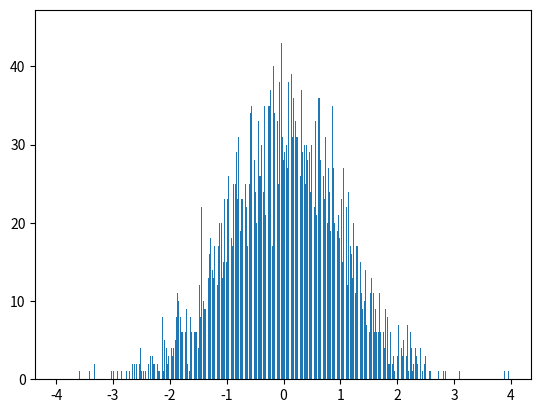

This figure's Python source:
import numpy as np
import math
import random
import matplotlib.pyplot as plt


def normal_distribution(mu, sigma, n_factor=12, n=10000):
    distribution = np.zeros(n)
    sqrt_sigma = np.sqrt(sigma)
    for i in np.arange(n):
        pol = np.sum([np.random.rand() for i in np.arange(n_factor)]) - n_factor / 2
        distribution[i] = mu + sqrt_sigma * np.sqrt(12 / n_factor) * pol
    return distribution


def get_expected_value(sequence):
    return np.sum(sequence) / len(sequence)


def get_dispersion(sequence):
    expected_value = get_expected_value(sequence)
    n = len(sequence)
    return np.sum([sequence[i] ** 2 - expected_value ** 2 for i in np.arange(n)]) / (n - 1)


def exp_distribution(lambd, n=10000):
    distribution = np.zeros(n)
    for i in np.arange(n):
        a = np.random.rand()
        distribution[i] = (-1 / lambd) * math.log(a)
    return distribution


def get_chi_sq_value(k):
    distribution = [random.normalvariate(0, 1) for _ in np.arange(k)]
    return sum([distribution[i] ** 2 for i in np.arange(k)])


def fisher_distribution(l, m, n=10000):
    return [(get_chi_sq_value(l) / l) / (get_chi_sq_value(m) / m) for _ in np.arange(n)]


def box_muller_transform_normal_distribution(n=10000):
    is_ready = False
    second = 0.0
    mu = 0
    sigma = 1
    distribution = np.zeros(n)
    for i in np.arange(n):
        if is_ready:
            is_ready = False
            distribution[i] = mu + second * sigma
            continue
        else:
            while True:
                u = 2.0 * random.random() - 1.0
                v = 2.0 * random.random() - 1.0
                s = u * u + v * v
                if s <= 1.0 and s != 0.0:
                    r = np.sqrt(-2.0 * math.log(s) / s)
                    second = r * u
                    is_ready = True
                    distribution[i] = mu + r * v * sigma
                    break
    return distribution


def mix(siq_1, siq_2, pi):
    distribution = np.zeros((len(siq_1)))
    for i in np.arange(len(siq_1)):
        if random.random() < pi:
            distribution[i] = siq_1[i]
        else:
            distribution[i] = siq_2[i]
    return distribution


if __name__ == "__main__":
    dist_params = (0, 1)
    normal_sequence = normal_distribution(*dist_params)
    expected_value_normal = get_expected_value(normal_sequence)
    print("Unbiased expected value = {}, True expected value = {}".format(expected_value_normal, dist_params[0]))
    dispersion_normal = get_dispersion(normal_sequence)
    print("Unbiased dispersion value = {}, True dispersion = {}".format(dispersion_normal, dist_params[1]))
    exp_params = 0.25
    exp_sequence = exp_distribution(exp_params)
    expected_value_exp = get_expected_value(exp_sequence)
    print("Unbiased expected value = {}, True expected value = {}".format(expected_value_exp, 1 / exp_params))
    dispersion_exp = get_dispersion(exp_sequence)
    print("Unbiased dispersion value = {}, True dispersion = {}".format(dispersion_exp, 1 / exp_params ** 2))
    fisher_params = (5, 3)
    fisher_sequence = fisher_distribution(*fisher_params)
    expected_fisher = fisher_params[1] / (fisher_params[1] - 2)
    expected_value_fisher = get_expected_value(fisher_sequence)
    print("Unbiased expected value = {}, True expected value = {}".format(expected_value_fisher, expected_fisher))
    dispersion_fisher = get_dispersion(fisher_sequence)
    # rus -> dispersiya
    print("Unbiased dispersion value = {}, True dispersion = {}".format(dispersion_fisher, 0))
    bm_trans_normal = box_muller_transform_normal_distribution()
    print("Unbiased expected value = {}, True expected value = {}".format(get_expected_value(bm_trans_normal), 0))
    print("Unbiased dispersion value = {}, True dispersion = {}".format(get_dispersion(bm_trans_normal), 1))
    mix_params = 0.6
    mix_sequence = mix(exp_sequence, fisher_sequence, mix_params)
    mix_value_normal = get_expected_value(mix_sequence)
    print("Unbiased expected value = {}".format(expected_value_normal))
    dispersion_mix = get_dispersion(mix_sequence)
    print("Unbiased dispersion value = {}".format(dispersion_mix))
    hist, bins = np.histogram(bm_trans_normal, bins=1000)
    width = 0.7 * (bins[1] - bins[0])
    center = (bins[:-1] + bins[1:]) / 2
    plt.bar(center, hist, align='center', width=width)
    plt.show()
